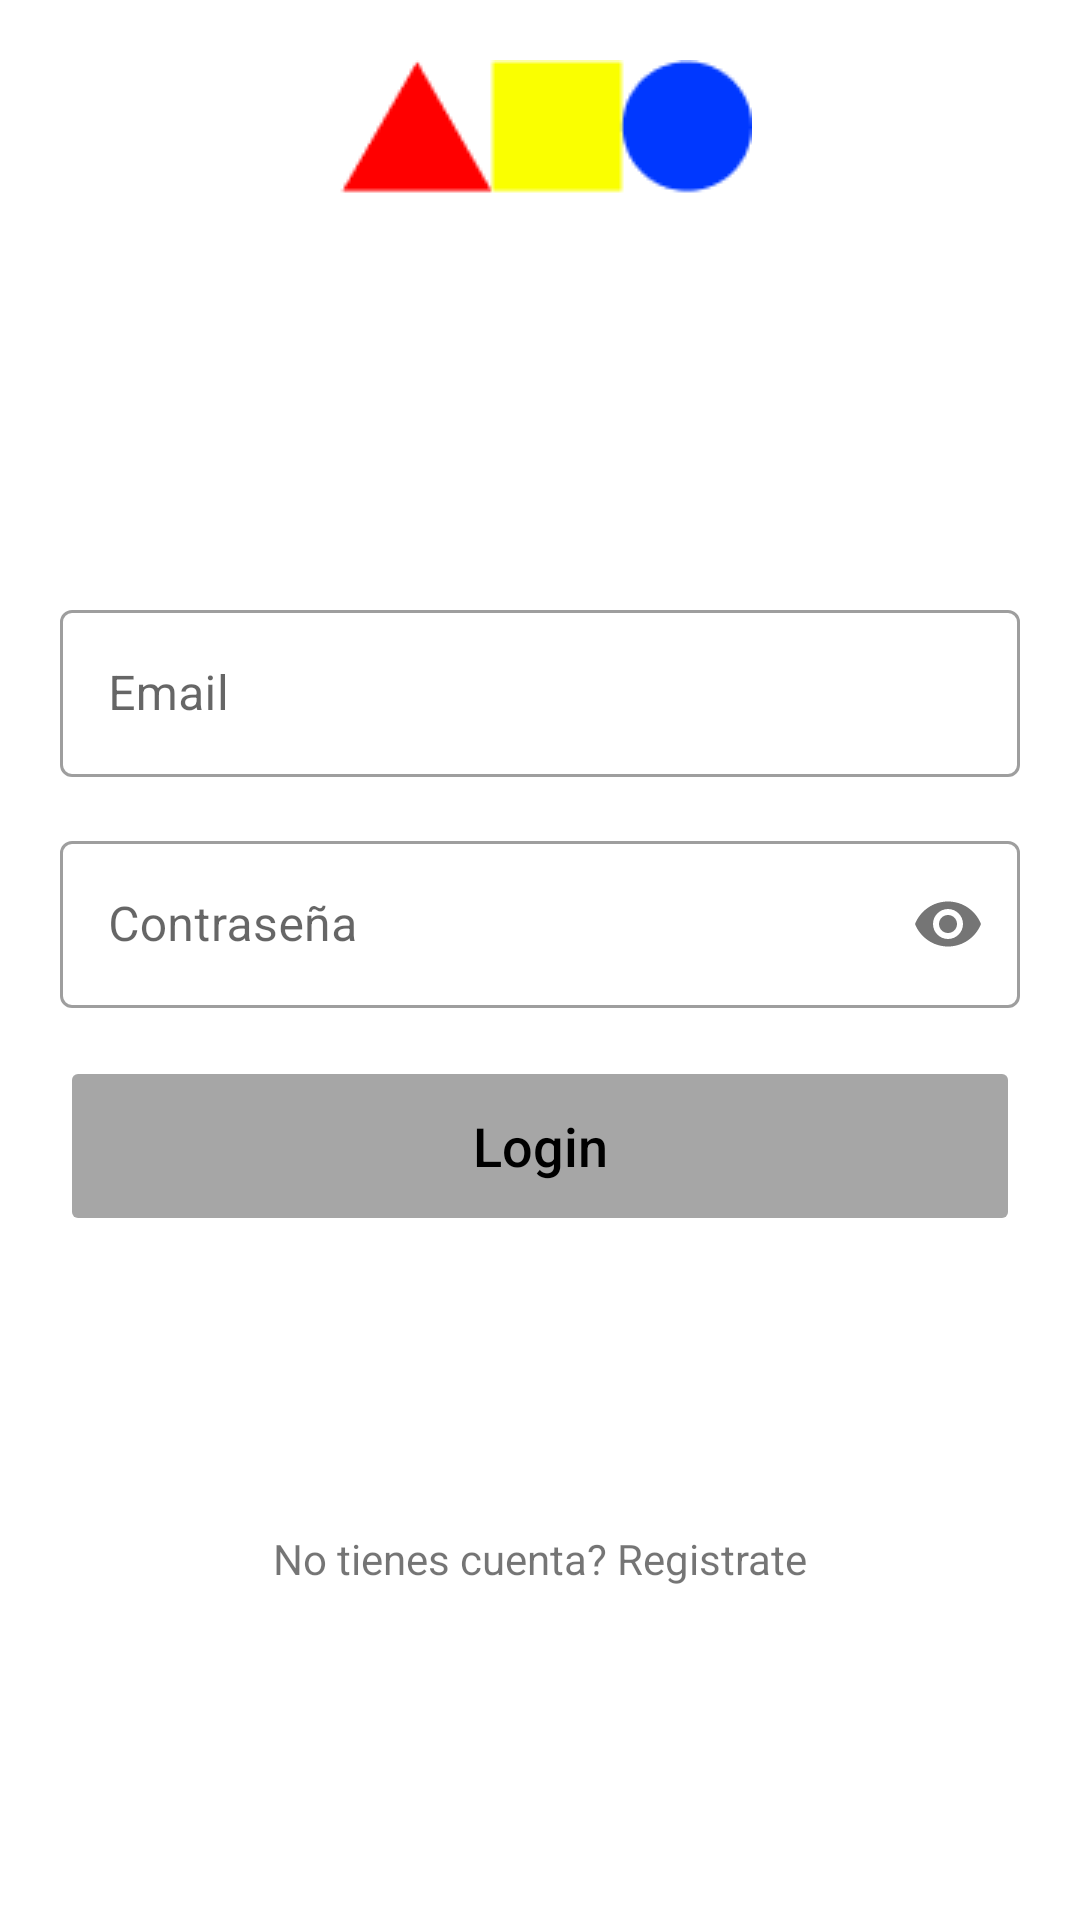

This screen was rendered from an Android layout file. Write that file and the resources it references.
<!-- AndroidManifest.xml: application theme Theme.ONGAndroid -->
<!-- res/layout/fragment_login.xml -->
<?xml version="1.0" encoding="utf-8"?>
<layout
    xmlns:android="http://schemas.android.com/apk/res/android"
    xmlns:app="http://schemas.android.com/apk/res-auto"
    xmlns:tools="http://schemas.android.com/tools"
    tools:context=".view.login.fragments.LoginFragment">

    <ScrollView
        android:layout_width="match_parent"
        android:layout_height="wrap_content"
        >

        <androidx.constraintlayout.widget.ConstraintLayout
            android:layout_width="match_parent"
            android:layout_height="wrap_content"
            android:padding="20dp">

            <ImageView
                android:id="@+id/login_logo"
                android:layout_width="wrap_content"
                android:layout_height="wrap_content"
                android:contentDescription="@string/logo_content_description"
                android:src="@drawable/logoinicio"
                app:layout_constraintBottom_toTopOf="@+id/login_email_label"
                app:layout_constraintEnd_toEndOf="parent"
                app:layout_constraintStart_toStartOf="parent"
                app:layout_constraintTop_toTopOf="parent" />

            <com.google.android.material.textfield.TextInputLayout
                android:id="@+id/login_email_label"
                style="@style/Widget.MaterialComponents.TextInputLayout.OutlinedBox"
                android:layout_width="match_parent"
                android:layout_height="wrap_content"
                android:layout_marginTop="120dp"
                android:layout_marginBottom="16dp"
                android:background="@color/white"
                android:hint="Email"
                app:layout_constraintTop_toBottomOf="@+id/login_logo"
                app:layout_constraintBottom_toTopOf="@+id/login_password_label"
                app:layout_constraintEnd_toEndOf="parent"
                app:layout_constraintStart_toStartOf="parent">

                <com.google.android.material.textfield.TextInputEditText
                    android:id="@+id/etEmailLogin"
                    android:layout_width="match_parent"
                    android:layout_height="match_parent"
                    android:drawablePadding="16dp"
                    android:inputType="textEmailAddress"
                    android:maxLines="1"
                    android:textColor="@android:color/black"
                    android:textSize="16sp" />
            </com.google.android.material.textfield.TextInputLayout>

            <com.google.android.material.textfield.TextInputLayout
                android:id="@+id/login_password_label"
                style="@style/Widget.MaterialComponents.TextInputLayout.OutlinedBox"
                android:layout_width="match_parent"
                android:layout_height="wrap_content"
                android:layout_marginTop="16dp"
                android:layout_marginBottom="16dp"
                android:background="@color/white"
                android:hint="Contraseña"
                app:layout_constraintBottom_toTopOf="@+id/login_btn"
                app:layout_constraintEnd_toEndOf="parent"
                app:layout_constraintStart_toStartOf="parent"
                app:passwordToggleEnabled="true">

                <com.google.android.material.textfield.TextInputEditText
                    android:id="@+id/etPasswordLogin"
                    android:layout_width="match_parent"
                    android:layout_height="match_parent"
                    android:inputType="textPassword"
                    android:maxLines="1"
                    android:textColor="@android:color/black"
                    android:textSize="16sp" />
            </com.google.android.material.textfield.TextInputLayout>

            <Button
                android:id="@+id/login_btn"
                android:layout_width="match_parent"
                android:layout_height="60dp"
                android:layout_gravity="center"
                android:layout_marginTop="16dp"
                android:layout_marginBottom="16dp"
                android:backgroundTint="@color/botom_disable"
                android:enabled="false"
                android:text="Login"
                android:textAllCaps="false"
                android:textColor="@color/black"
                android:textSize="18sp"
                app:layout_constraintBottom_toTopOf="@+id/second_login"
                app:layout_constraintEnd_toEndOf="parent"
                app:layout_constraintStart_toStartOf="parent"/>

                <LinearLayout
                    android:id="@+id/second_login"
                    android:layout_width="match_parent"
                    android:layout_height="wrap_content"
                    android:orientation="horizontal"
                    app:layout_constraintTop_toBottomOf="@id/login_btn"
                    app:layout_constraintStart_toStartOf="parent"
                    app:layout_constraintEnd_toEndOf="parent"
                    android:layout_marginTop="30dp"
                    android:gravity="center">

                    <ImageButton
                        android:id="@+id/btnFacebook"
                        android:layout_width="60dp"
                        android:layout_height="60dp"
                        android:layout_marginStart="80dp"
                        android:background="@drawable/ic_facebook" />

                    <ImageButton
                        android:id="@+id/btnGoogle"
                        android:layout_width="60dp"
                        android:layout_height="60dp"
                        android:background="@drawable/ic_google"
                        android:layout_marginEnd="80dp"
                        android:layout_marginStart="80dp"
                        android:cropToPadding="true" />


                </LinearLayout>


            <TextView
                android:id="@+id/tvOlvidoContrasenia"
                android:layout_width="wrap_content"
                android:layout_height="wrap_content"
                android:layout_marginTop="8dp"
                android:layout_marginBottom="8dp"
                android:text="@string/cuenta"
                app:layout_constraintBottom_toBottomOf="parent"
                app:layout_constraintEnd_toEndOf="parent"
                app:layout_constraintStart_toStartOf="parent"
                app:layout_constraintTop_toBottomOf="@+id/second_login" />





        </androidx.constraintlayout.widget.ConstraintLayout>
    </ScrollView>
</layout>
<!-- resources referenced by this layout -->
<resources>
  <color name="black">#FF000000</color>
  <color name="botom_disable">#A6A6A6</color>
  <color name="white">#FFFFFFFF</color>
  <!-- drawable logoinicio: png bitmap (drawable, 1254 bytes) -->
  <string name="cuenta">No tienes cuenta? Registrate</string>
  <string name="logo_content_description">SOMOS MAS</string>
  <style name="Theme.ONGAndroid" parent="Theme.MaterialComponents.DayNight.DarkActionBar">
          
          <item name="colorPrimary">@color/purple_500</item>
          <item name="colorPrimaryVariant">@color/purple_700</item>
          <item name="colorOnPrimary">@color/white</item>
          
          <item name="colorSecondary">@color/teal_200</item>
          <item name="colorSecondaryVariant">@color/teal_700</item>
          <item name="colorOnSecondary">@color/black</item>
          
          <item name="android:statusBarColor" tools:targetApi="l">?attr/colorPrimaryVariant</item>
          
      </style>
  <color name="purple_500">#FF6200EE</color>
  <color name="purple_700">#FF3700B3</color>
  <color name="teal_200">#FF03DAC5</color>
  <color name="teal_700">#FF018786</color>
</resources>
